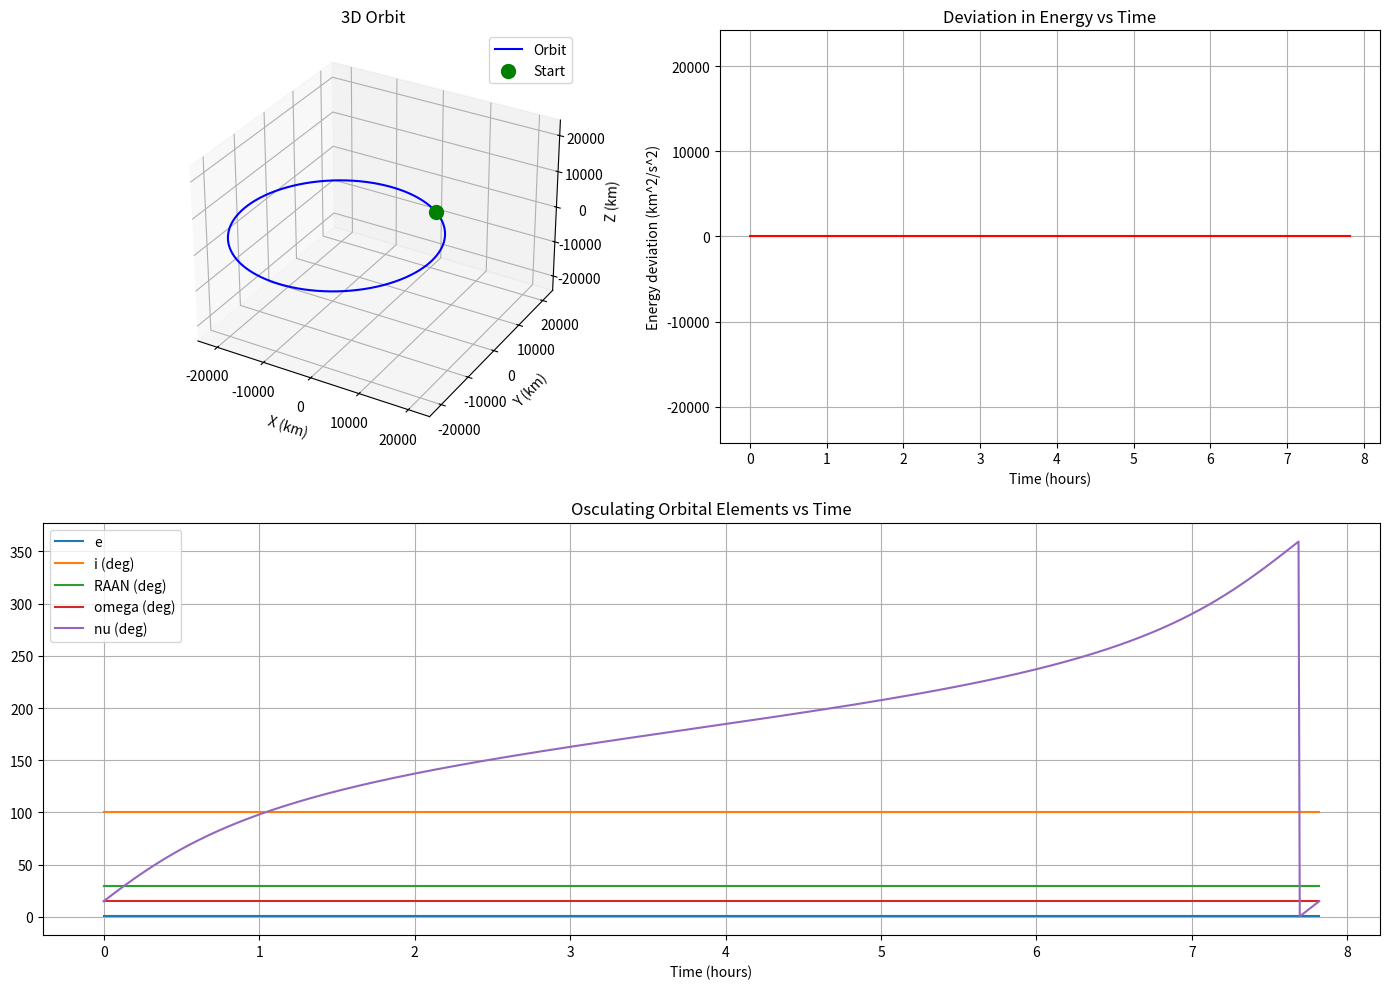

Recreate this plot in Python.
import numpy as np
import scipy as sp
import matplotlib.pyplot as plt

# Earth's gravitational parameter (km^3/s^2)
mu = 398600.0


def keplerian_to_cartesian(a, e, inc, RAAN, arg_perigee, nu, mu):
    """
    Convert orbital elements to Cartesian state vectors (position, velocity)
    Inputs:
      a         - semimajor axis (km)
      e         - eccentricity (unitless)
      inc       - inclination (rad)
      RAAN      - right ascension of the ascending node (rad)
      arg_perigee - argument of perigee (rad)
      nu        - true anomaly (rad)
      mu        - gravitational parameter (km^3/s^2)
    Returns:
      r_eci, v_eci: position (km) and velocity (km/s) vectors in the ECI frame.
    """
    # Compute the distance (km) from the central body
    r = a * (1 - e**2) / (1 + e * np.cos(nu))

    # Position in the perifocal (PQW) frame
    r_perifocal = np.array([r * np.cos(nu), r * np.sin(nu), 0.0])

    # Parameter p
    p = a * (1 - e**2)
    # Velocity in the perifocal frame
    v_perifocal = np.array(
        [-np.sqrt(mu / p) * np.sin(nu), np.sqrt(mu / p) * (e + np.cos(nu)), 0.0]
    )

    # Rotation matrix from perifocal to ECI frame
    cos_O = np.cos(RAAN)
    sin_O = np.sin(RAAN)
    cos_w = np.cos(arg_perigee)
    sin_w = np.sin(arg_perigee)
    cos_i = np.cos(inc)
    sin_i = np.sin(inc)

    # Transformation matrix (from PQW to ECI)
    R = np.array(
        [
            [
                cos_O * cos_w - sin_O * sin_w * cos_i,
                -cos_O * sin_w - sin_O * cos_w * cos_i,
                sin_O * sin_i,
            ],
            [
                sin_O * cos_w + cos_O * sin_w * cos_i,
                -sin_O * sin_w + cos_O * cos_w * cos_i,
                -cos_O * sin_i,
            ],
            [sin_w * sin_i, cos_w * sin_i, cos_i],
        ]
    )

    # Convert position and velocity into ECI frame
    r_eci = R @ r_perifocal
    v_eci = R @ v_perifocal

    return r_eci, v_eci


def two_body_equations(t, state, mu):
    """
    Equations of motion for the two-body problem.
    state: [rx, ry, rz, vx, vy, vz]
    """
    r = state[0:3]
    v = state[3:6]
    r_norm = np.linalg.norm(r)
    # Gravitational acceleration
    a = -mu * r / r_norm**3
    return np.concatenate((v, a))


def state_to_keplerian(r_vec, v_vec, mu):
    """
    Compute orbital elements from state vectors.
    Returns: a, e, inc, RAAN, arg_perigee, nu (all in SI units, angles in rad)
    """
    r = np.array(r_vec)
    v = np.array(v_vec)
    r_norm = np.linalg.norm(r)
    v_norm = np.linalg.norm(v)

    # Specific angular momentum vector and its magnitude
    h = np.cross(r, v)
    h_norm = np.linalg.norm(h)

    # Inclination
    inc = np.arccos(h[2] / h_norm)

    # Node vector (pointing towards ascending node)
    K = np.array([0, 0, 1])
    n = np.cross(K, h)
    n_norm = np.linalg.norm(n)

    # Eccentricity vector
    e_vec = (np.cross(v, h) / mu) - (r / r_norm)
    e = np.linalg.norm(e_vec)

    # Semimajor axis (using vis-viva)
    a = 1 / (2 / r_norm - v_norm**2 / mu)

    # Right ascension of the ascending node (RAAN)
    if n_norm != 0:
        RAAN = np.arccos(n[0] / n_norm)
        if n[1] < 0:
            RAAN = 2 * np.pi - RAAN
    else:
        RAAN = 0

    # Argument of perigee
    if n_norm != 0 and e > 1e-8:
        arg_perigee = np.arccos(np.dot(n, e_vec) / (n_norm * e))
        if e_vec[2] < 0:
            arg_perigee = 2 * np.pi - arg_perigee
    else:
        arg_perigee = 0

    # True anomaly
    if e > 1e-8:
        nu = np.arccos(np.dot(e_vec, r) / (e * r_norm))
        if np.dot(r, v) < 0:
            nu = 2 * np.pi - nu
    else:
        # For circular orbits, true anomaly is undefined; using angle from node vector
        if n_norm != 0:
            nu = np.arccos(np.dot(n, r) / (n_norm * r_norm))
            if r[2] < 0:
                nu = 2 * np.pi - nu
        else:
            nu = 0

    return a, e, inc, RAAN, arg_perigee, nu


if __name__ == "__main__":
    # Given orbital elements:
    # a in km, e unitless, angles in degrees (convert to radians)
    a = 2e4  # km
    e = 0.4
    inc = np.radians(100)  # inclination
    RAAN = np.radians(30)  # Right Ascension of Ascending Node
    arg_perigee = np.radians(15)  # Argument of perigee
    nu = np.radians(15)  # True anomaly

    # Convert orbital elements to Cartesian state (position and velocity)
    r0, v0 = keplerian_to_cartesian(a, e, inc, RAAN, arg_perigee, nu, mu)
    state0 = np.concatenate((r0, v0))

    # Compute the orbital period using Kepler's third law (T in seconds)
    T = 2 * np.pi * np.sqrt(a**3 / mu)
    print(f"Orbital period: {T/3600:.2f} hours")

    # Time span for propagation (one period)
    t_span = (0, T)
    # Evaluation times (using 1000 sample points)
    t_eval = np.linspace(0, T, 1000)

    # Propagate the orbit using ODE solver
    sol = sp.integrate.solve_ivp(
        fun=lambda t, y: two_body_equations(t, y, mu),
        t_span=t_span,
        y0=state0,
        t_eval=t_eval,
        rtol=1e-9,
        atol=1e-9,
    )

    # Extract position and velocity from the solution
    r_sol = sol.y[0:3, :].T  # shape (N, 3)
    v_sol = sol.y[3:6, :].T  # shape (N, 3)

    # Compute specific mechanical energy at each time step: E = v^2/2 - mu/|r|
    energy = np.array(
        [
            0.5 * np.linalg.norm(v) ** 2 - mu / np.linalg.norm(r)
            for r, v in zip(r_sol, v_sol)
        ]
    )
    E0 = energy[0]
    energy_deviation = energy - E0

    # Osculating Orbital Elements vs Time
    a_vals = []
    e_vals = []
    inc_vals = []
    RAAN_vals = []
    arg_perigee_vals = []
    nu_vals = []
    for r, v in zip(r_sol, v_sol):
        a_i, e_i, inc_i, RAAN_i, argp_i, nu_i = state_to_keplerian(r, v, mu)
        a_vals.append(a_i)
        e_vals.append(e_i)
        inc_vals.append(np.degrees(inc_i))  # converting to degrees for plotting
        RAAN_vals.append(np.degrees(RAAN_i))
        arg_perigee_vals.append(np.degrees(argp_i))
        nu_vals.append(np.degrees(nu_i))

    # Plotting
    fig = plt.figure(figsize=(14, 10))

    # 3D Orbit plot with equal axes
    ax1 = fig.add_subplot(221, projection="3d")
    ax1.plot(r_sol[:, 0], r_sol[:, 1], r_sol[:, 2], "b-", label="Orbit")
    ax1.scatter(
        r_sol[0, 0],
        r_sol[0, 1],
        r_sol[0, 2],
        color="green",
        marker="o",
        s=100,
        label="Start",
    )
    ax1.set_title("3D Orbit")
    ax1.set_xlabel("X (km)")
    ax1.set_ylabel("Y (km)")
    ax1.set_zlabel("Z (km)")
    # Set equal aspect ratio
    max_range = np.max(np.abs(r_sol))
    ax1.set_xlim([-max_range, max_range])
    ax1.set_ylim([-max_range, max_range])
    ax1.set_zlim([-max_range, max_range])
    ax1.legend()

    # Energy deviation plot
    ax2 = fig.add_subplot(222)
    ax2.plot(sol.t / 3600, energy_deviation, "r-")
    ax2.set_xlabel("Time (hours)")
    ax2.set_ylabel("Energy deviation (km^2/s^2)")
    ax2.set_title("Deviation in Energy vs Time")
    ax2.set_ylim([-max_range, max_range])
    ax2.grid(True)

    # Osculating orbital elements plot (a, e, i, RAAN, arg_perigee, nu)
    ax3 = fig.add_subplot(212)
    # ax3.plot(sol.t / 3600, a_vals, label='a (km)') # skip plotting a, as it is orders of magnitude outside range of others
    ax3.plot(sol.t / 3600, e_vals, label="e")
    ax3.plot(sol.t / 3600, inc_vals, label="i (deg)")
    ax3.plot(sol.t / 3600, RAAN_vals, label="RAAN (deg)")
    ax3.plot(sol.t / 3600, arg_perigee_vals, label="omega (deg)")
    ax3.plot(sol.t / 3600, nu_vals, label="nu (deg)")
    ax3.set_xlabel("Time (hours)")
    ax3.set_title("Osculating Orbital Elements vs Time")
    ax3.legend()
    ax3.grid(True)

    plt.tight_layout()
    plt.show()
